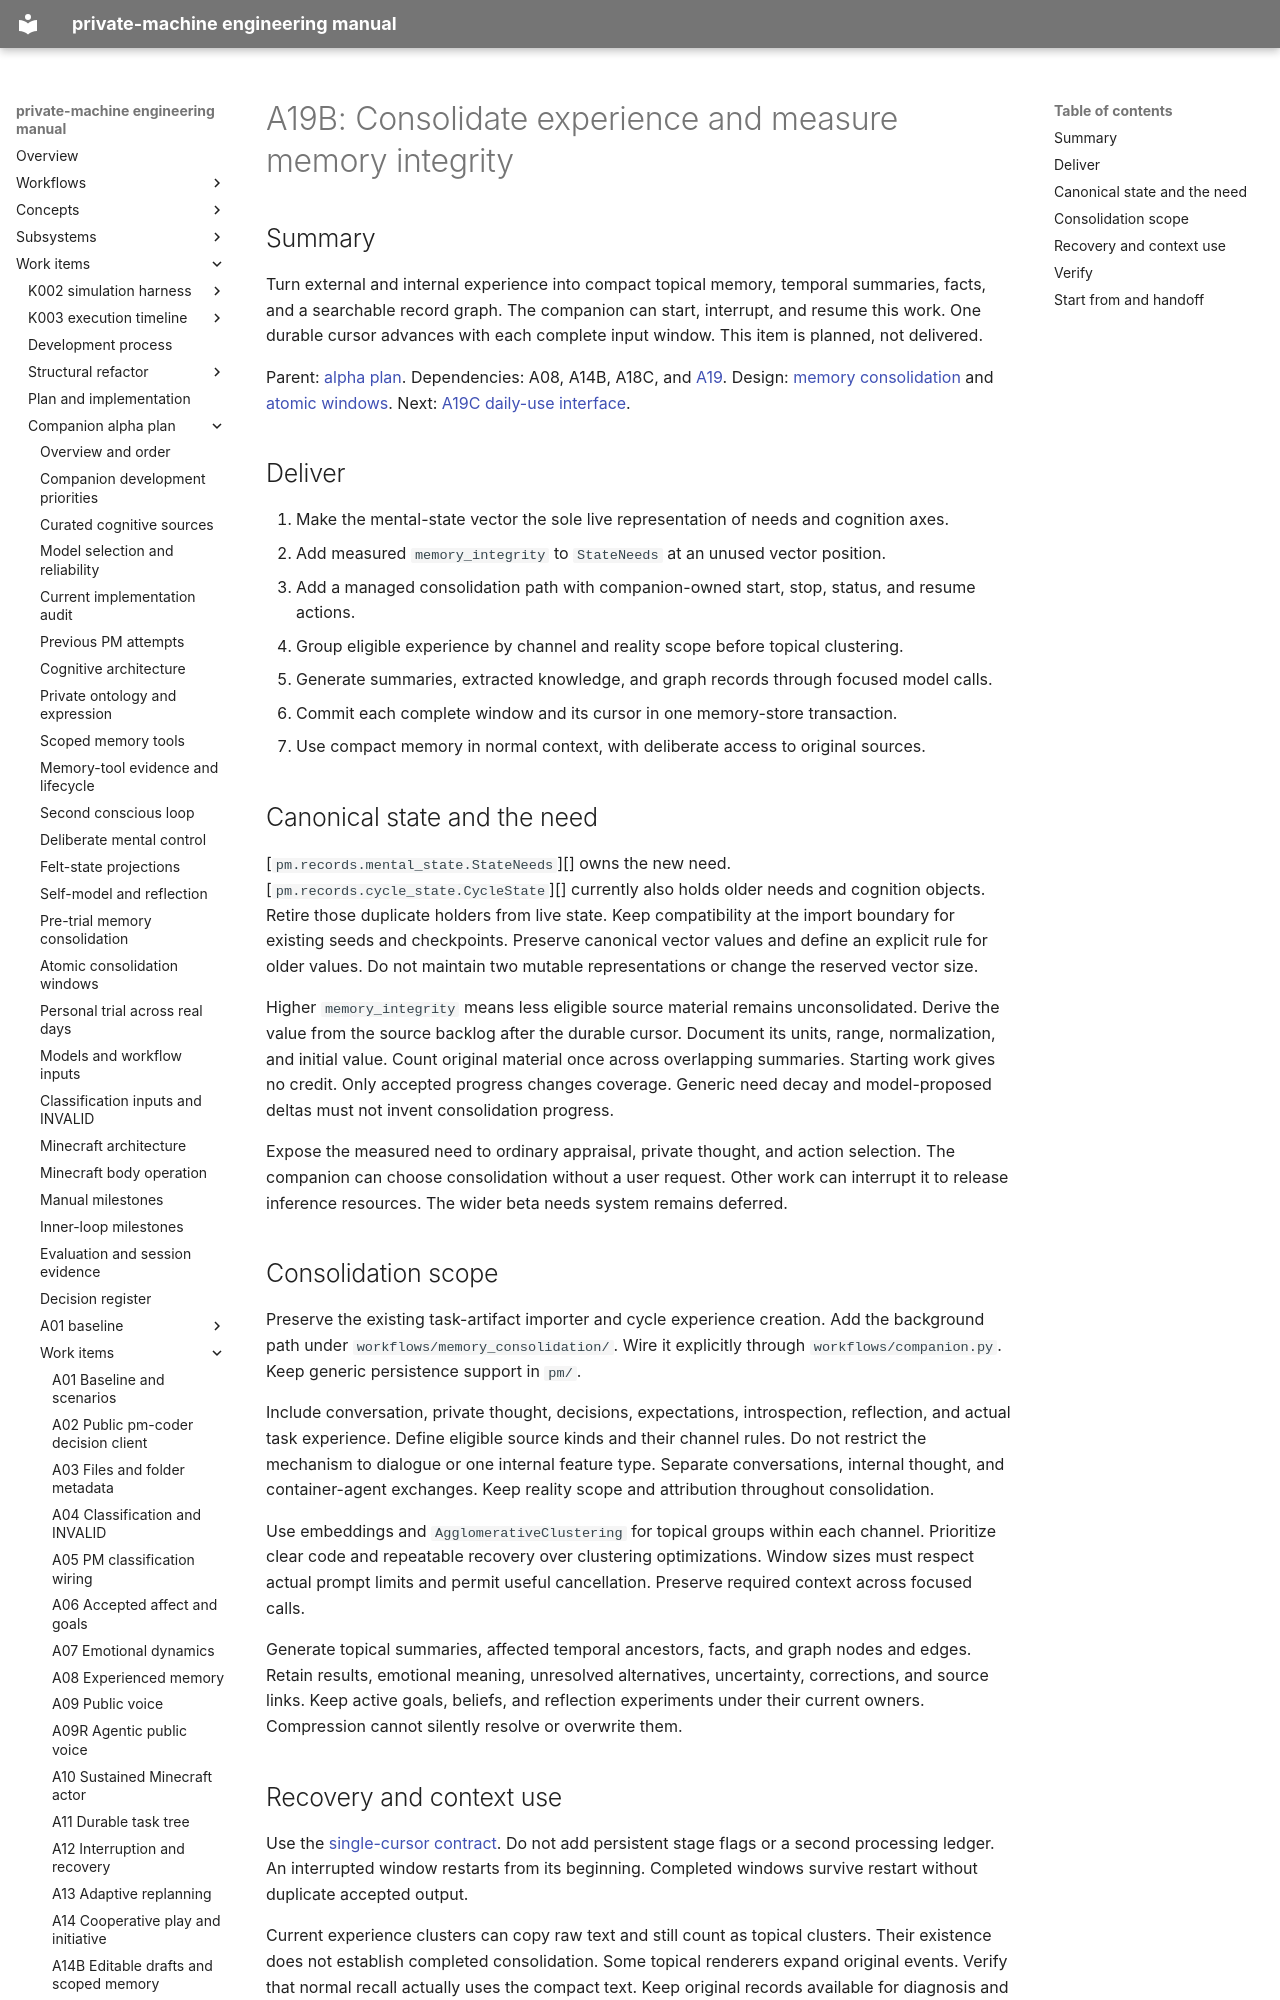

repository: flamingrickpat/private-machine · page: work_items/alpha-plan/work-items/a19b.html · generator: mkdocs

# A19B: Consolidate experience and measure memory integrity

## Summary

Turn external and internal experience into compact topical memory, temporal summaries, facts, and a searchable record graph.
The companion can start, interrupt, and resume this work.
One durable cursor advances with each complete input window.
This item is planned, not delivered.

Parent: [alpha plan](../index.md).
Dependencies: A08, A14B, A18C, and [A19](a19.md).
Design: [memory consolidation](../memory-consolidation.md) and [atomic windows](../consolidation-commits.md).
Next: [A19C daily-use interface](a19c.md).

## Deliver

1. Make the mental-state vector the sole live representation of needs and cognition axes.
2. Add measured `memory_integrity` to `StateNeeds` at an unused vector position.
3. Add a managed consolidation path with companion-owned start, stop, status, and resume actions.
4. Group eligible experience by channel and reality scope before topical clustering.
5. Generate summaries, extracted knowledge, and graph records through focused model calls.
6. Commit each complete window and its cursor in one memory-store transaction.
7. Use compact memory in normal context, with deliberate access to original sources.

## Canonical state and the need

[`pm.records.mental_state.StateNeeds`][] owns the new need.
[`pm.records.cycle_state.CycleState`][] currently also holds older needs and cognition objects.
Retire those duplicate holders from live state.
Keep compatibility at the import boundary for existing seeds and checkpoints.
Preserve canonical vector values and define an explicit rule for older values.
Do not maintain two mutable representations or change the reserved vector size.

Higher `memory_integrity` means less eligible source material remains unconsolidated.
Derive the value from the source backlog after the durable cursor.
Document its units, range, normalization, and initial value.
Count original material once across overlapping summaries.
Starting work gives no credit.
Only accepted progress changes coverage.
Generic need decay and model-proposed deltas must not invent consolidation progress.

Expose the measured need to ordinary appraisal, private thought, and action selection.
The companion can choose consolidation without a user request.
Other work can interrupt it to release inference resources.
The wider beta needs system remains deferred.

## Consolidation scope

Preserve the existing task-artifact importer and cycle experience creation.
Add the background path under `workflows/memory_consolidation/`.
Wire it explicitly through `workflows/companion.py`.
Keep generic persistence support in `pm/`.

Include conversation, private thought, decisions, expectations, introspection, reflection, and actual task experience.
Define eligible source kinds and their channel rules.
Do not restrict the mechanism to dialogue or one internal feature type.
Separate conversations, internal thought, and container-agent exchanges.
Keep reality scope and attribution throughout consolidation.

Use embeddings and `AgglomerativeClustering` for topical groups within each channel.
Prioritize clear code and repeatable recovery over clustering optimizations.
Window sizes must respect actual prompt limits and permit useful cancellation.
Preserve required context across focused calls.

Generate topical summaries, affected temporal ancestors, facts, and graph nodes and edges.
Retain results, emotional meaning, unresolved alternatives, uncertainty, corrections, and source links.
Keep active goals, beliefs, and reflection experiments under their current owners.
Compression cannot silently resolve or overwrite them.
